Photos from the image-classification dataset "GCD" in the GitHub repository stefan-alex02/UBB-Y3-AI-Research. Its 7 classes are: cumulus, altocumulus, cirrus, clear sky, stratocumulus, cumulonimbus, mixed clouds.

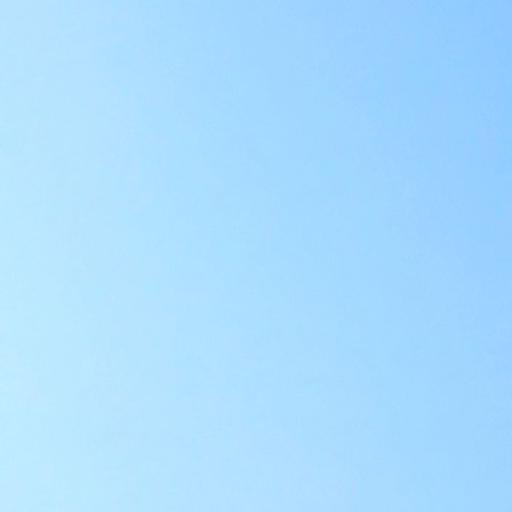
Label: clear sky

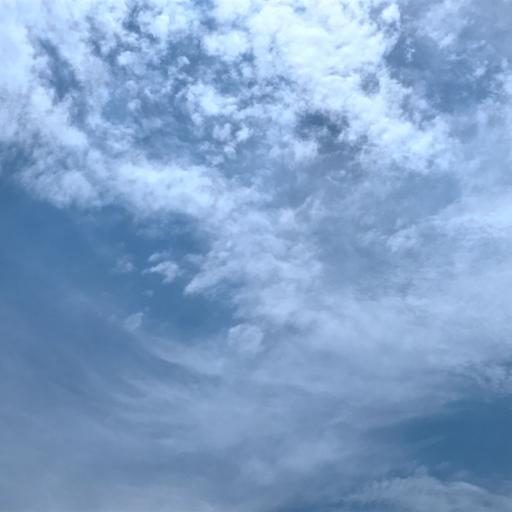
Label: mixed clouds

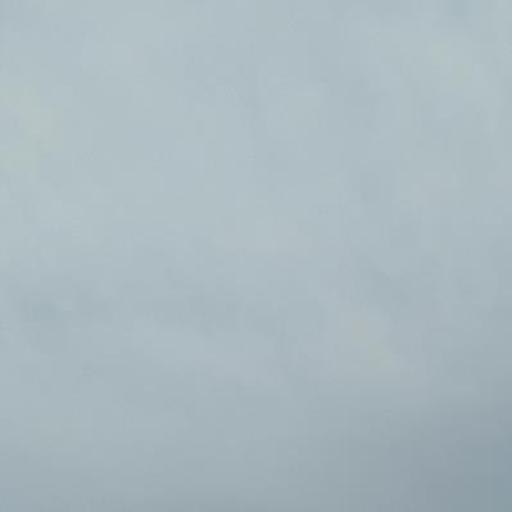
Label: stratocumulus

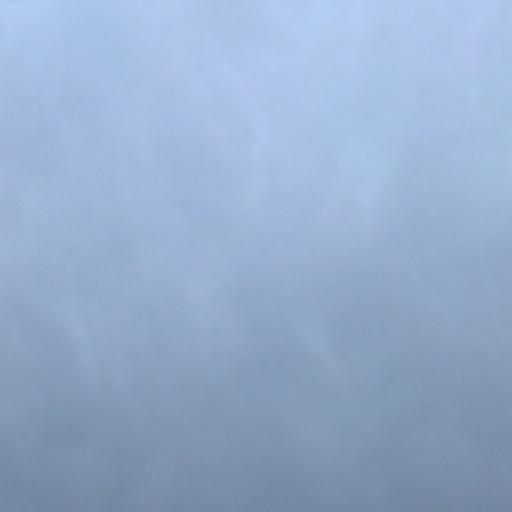
Label: cumulonimbus

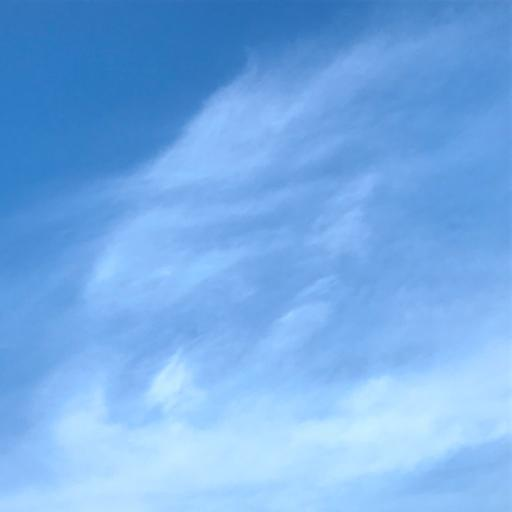
Label: cirrus

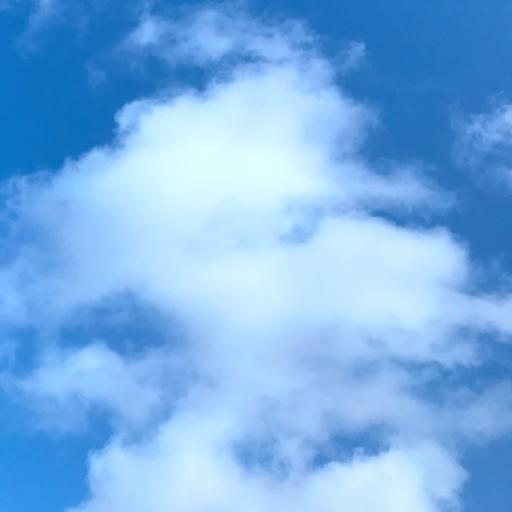
Label: cumulus
